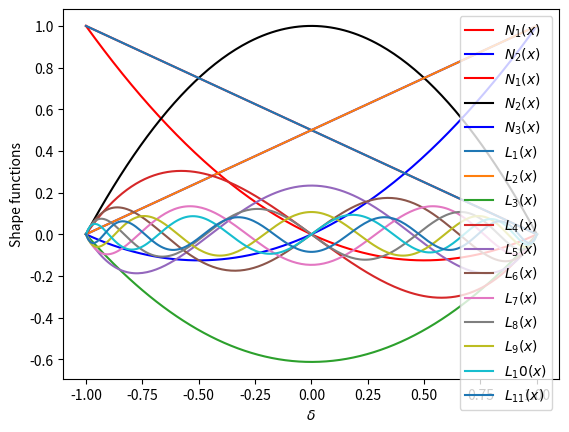
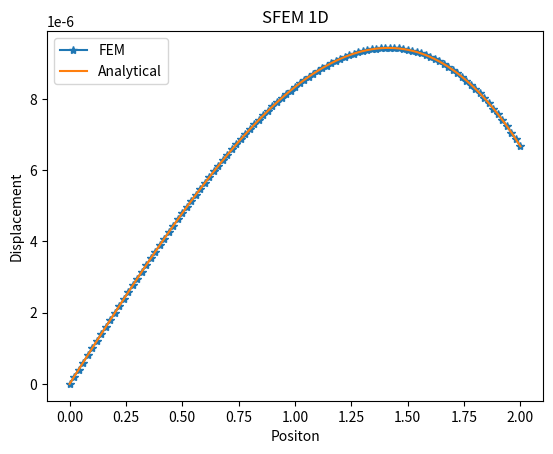

The matplotlib source for these figures, in order:
#!/usr/bin/env python
# coding: utf-8

# # Simplification for FEM -- Code tutorial
# 
# * Coding with Python in Jupyter notebook
# * Basic elements in FEM code
# * Convergence analysis for a concret physical case

# ## Python in Jupyter
# 
# * Brief introduction about Jupyter notebook
# * Nesessary packages (Numpy, matplotlib)

# In[130]:


import numpy as np
from numpy.polynomial.legendre import leggauss # Gauss quadrature
import matplotlib.pyplot as plt
from scipy import integrate

get_ipython().run_line_magic('matplotlib', 'inline')


# ## Basic elements in FEM code
# 
# * Numerical quadrature (Gauss Legendre)
# * Shape functions （linear, hieracchic)
# * Elementary matrix and assembly
# * Solve the linear system

# In[131]:


def gauss_legendre_quad(f, n, a, b):
    x, w = leggauss(n)
    sum_ = 0
    for k in range(len(x)):
        sum_ += w[k] * f(0.5*(b-a)*x[k]+0.5*(b+a))
    return 0.5 * (b-a) * sum_


# ### Linear shape function

# In[132]:


N1 = lambda x: -x/2+1/2
N2 = lambda x: x/2+1/2
dN1 = lambda x: -1/2  # B1
dN2 = lambda x: 1/2  # B2
x = np.linspace(-1,1,200)
plt.plot(x,N1(x),'r',label='$N_1(x)$')
plt.plot(x,N2(x),'b',label='$N_2(x)$')
plt.xlabel('$\delta$');plt.ylabel('Shape functions')
plt.legend()
plt.show()


# ### Quadratic shape function

# In[133]:


NN1 = lambda x: x**2/2 - x/2
NN2 = lambda x: -x**2+1
NN3 = lambda x: x**2/2 + x/2
x = np.linspace(-1,1,200)
plt.plot(x,NN1(x),'r',label='$N_1(x)$')
plt.plot(x,NN2(x),'k',label='$N_2(x)$')
plt.plot(x,NN3(x),'b',label='$N_3(x)$')
plt.xlabel('$\delta$');plt.ylabel('Shape functions')
plt.legend()
plt.show()


# ### High order shape function (Lobatto Hierarchical functions)

# In[134]:


L1 = lambda x: -1/2 * x + 1/2
L2 = lambda x: 1/2 * x + 1/2
L3 = lambda x: 1/(6**0.5) * (1.5*(x - 1)*(x + 1))
L4 = lambda x: 1/(10**0.5) * (5*x*(x - 1)*(x + 1)/2)
L5 = lambda x: 1/(14**0.5) * (7*(x - 1)*(x + 1)*(5*x**2 - 1)/8)
L6 = lambda x: 1/(18**0.5) * (9*x*(x - 1)*(x + 1)*(7*x**2 - 3)/8)
L7 = lambda x: 1/(22**0.5) * (11*(x - 1)*(x + 1)*(21*x**4 - 14*x**2 + 1)/16)
L8 = lambda x: 1/(26**0.5) * (13*x*(x - 1)*(x + 1)*(33*x**4 - 30*x**2 + 5)/16)
L9 = lambda x: 1/(30**0.5) * (15*(x - 1)*(x + 1)*(429*x**6 - 495*x**4 + 135*x**2 - 5)/128)
L10 = lambda x: 1/(34**0.5) * (17*x*(x - 1)*(x + 1)*(715*x**6 - 1001*x**4 + 385*x**2 - 35)/128)
L11 = lambda x: 1/(38**0.5) * (19*(x - 1)*(x + 1)*(2431*x**8 - 4004*x**6 + 2002*x**4 - 308*x**2 + 7)/256)
plt.plot(x,L1(x),label='$L_1(x)$')
plt.plot(x,L2(x),label='$L_2(x)$')
plt.plot(x,L3(x),label='$L_3(x)$')
plt.plot(x,L4(x),label='$L_4(x)$')
plt.plot(x,L5(x),label='$L_5(x)$')
plt.plot(x,L6(x),label='$L_6(x)$')
plt.plot(x,L7(x),label='$L_7(x)$')
plt.plot(x,L8(x),label='$L_8(x)$')
plt.plot(x,L9(x),label='$L_9(x)$')
plt.plot(x,L10(x),label='$L_10(x)$')
plt.plot(x,L11(x),label='$L_{11}(x)$')
plt.xlabel('$\delta$');plt.ylabel('Shape functions')
plt.legend()
plt.show()


# ## ELementary matrix (Linear)
# 
# $ K = dN*dN $ Stiffness matrix
# $$
# K = 
# \begin{bmatrix}
# dN_1dN_1&dN_1dN_2\\
# dN_2dN_1&dN_2dN_2
# \end{bmatrix}$$
# 
# $ M = N * N $ Mass matrix
# $$
# M = 
# \begin{bmatrix}
# N_1N_1&N_1N_2\\
# N_2N_1&N_2N_2
# \end{bmatrix}$$
# 
# $$ \displaystyle{\int_0^\delta \phi_i(x)\phi_j(x) dx}=\dfrac{h}{2}\displaystyle{\int_{-1}^1 N_i(\xi)N_j(\xi) d\xi},\quad \displaystyle{\int_0^h \phi_i'(x)\phi_j'(x) dx}=\dfrac{2}{h}\displaystyle{\int_{-1}^1 N'_i(\xi)N'_j(\xi) d\xi}$$
# 

# In[135]:


L = 2
nb_e = 100
h = L / nb_e
nb_dof = nb_e + 1  # number of degree of freedom (nodes)


# In[136]:


N = [N1, N2]
dN = [dN1, dN2]
K_e = np.zeros((2, 2))
M_e = np.zeros((2, 2))
for i in range(len(dN)):
    for j in range(len(dN)):
        f = lambda x: dN[i](x) * dN[j](x)
        K_e[i, j] = (2 / h) * gauss_legendre_quad(f, 5, -1, 1)
        g = lambda x: N[i](x) * N[j](x)
        M_e[i, j] = (h / 2) * gauss_legendre_quad(g, 5, -1, 1)


# In[137]:


K_e


# In[138]:


M_e


# ## Assembly the elementary matrix
# 
# ELement by element in normal sort
# * Global stiffness matrix
# * Force matrix

# In[139]:


K = np.zeros((nb_dof, nb_dof))
for i in range(nb_e):
    K[i:i+2, i:i+2] += K_e - M_e
             


# In[140]:


K


# In[141]:


F = np.zeros((nb_dof))
# F[0] = -1


# In[142]:


F


# ### Solve the linear system

# In[143]:


U = np.zeros((nb_dof))
# U[:] = np.linalg.solve(K, F)


# # Simplification for FEM -- Coding tutorial (b)
# 
# [redacted]
# 
# * FEM solution for a concrete mechanics problem
# * Convergence of FEM solution

# ## Problem description
# 
# A bar of length $2l$, cross-sectional area $A$ and Young's modulus $E$. The bar is fixed at $x=0$, subjected to linear body force $cx$ and applied traction $\bar{t}=-cl^2/A$ at $x=2l$ as shown in Fig as follow:
# <tr>
#   <td><img src="model.png",width =600>  </td>
# </tr>
# 

# In[144]:


E = 10e4  # Young modulus Nm-2
A = 1.  # Section area
c = 1.  # Nm-2
l = 1. # m
x_nodes = np.linspace(0, 2*l, nb_dof)


# In[145]:


x_nodes


# **Strong form is given**
# $$\frac{d}{dx}\left(AE\frac{du}{dx}\right)+cx=0,$$
# \
# $$u(0)=0,$$
# \
# $$\bar{t}=E\frac{du}{dx}n\ \Big|_{x=2l}=-\frac{cl^2}{A}$$

# In[146]:


u_ex = lambda x: c/(A*E)*(-x**3/6+l**2*x)


# **Derivation for the weak form (variational formulation)**
# \
# Multiplication of test function $v\in U^0$ and integration by part from $(0, 2l)$
# \begin{equation}
# AEv\frac{du}{dx}\ \Big|^{2l}_{0}-\int_0^{2l}AE\frac{dv}{dx}\frac{du}{dx}dx+c\int_0^{2l}vxdx=0
# \end{equation}
# 
# \begin{equation}
# \int_0^{2l}AE\frac{dv}{dx}\frac{du}{dx}dx=\int_0^{2l}vcxdx-vcl^2
# \end{equation}
# Thus, weak form for considered problem is given:
# find $u \in U$
# \begin{equation}
# \int_0^{2l}AE\frac{dv}{dx}\frac{du}{dx}dx=cl^2,\ v\in U^0
# \end{equation}

# ### Boundary conditions in considered problem
# 
# * Essential (Dirichlet) BCs $u(0)=0$
# * Natural (Neumman) BCs 

# In[147]:


F_e = np.zeros((2))
for i in range(nb_e):
    ff = lambda x: ((x_nodes[i+1]-x)/h)*c*x
    gg = lambda x: ((x-x_nodes[i])/h)*c*x
    F_e[0]= gauss_legendre_quad(ff, 5, x_nodes[i], x_nodes[i+1])
    F_e[1] = gauss_legendre_quad(gg, 5, x_nodes[i], x_nodes[i+1])
    F[i:i+2] += F_e   
F[-1] += -c*l**2
F[0] = 0

K = np.zeros((nb_dof, nb_dof))
for i in range(nb_e):
    K[i:i+2, i:i+2] += A*E*K_e
K[0] = 0
K[:,0] = 0
K[0,0] = 1
U[:] = np.linalg.solve(K, F)


# In[148]:


F


# In[149]:


K


# ### Mesh and element size
# 
# * L physical geometry
# * h elements size
# * nb_dof number of degree of freedom

# ## Computational results

# In[150]:


fig = plt.figure()
ax = fig.add_subplot(111)
ax.set_title('SFEM 1D')
ax.set_xlabel('Positon')
ax.set_ylabel('Displacement')
ax.plot(x_nodes, U, '-*', label='FEM')
U_ex =  [u_ex(x) for x in x_nodes]
ax.plot(x_nodes, U_ex, '-', label='Analytical')
ax.legend()


# In[151]:


u_ex(0)


# In[152]:


u_ex(x_nodes)


# # convergence analysis

# In[155]:


e_l2 = 0
for i in range(nb_e):
        u_ex_s = integrate.quad(u_ex, 0, 2)[0]
        x_trans = lambda x: (2 * x) / h - (x_nodes[i] + x_nodes[i+1])/h
          #  use of analytical lobatto expressions
        u_FE = lambda x: sum(N[j](x_trans(x)) * U[i + j] for j in range(len(N)))
        f_error = lambda x:(u_ex(x)-u_FE(x))**2
        e_l2_element = gauss_legendre_quad(f_error, 20, x_nodes[i], x_nodes[i+1])
#        print(e_l2_element)
        e_l2 += e_l2_element
e_norm = np.sqrt(e_l2 / u_ex_s)


# In[156]:


e_norm

